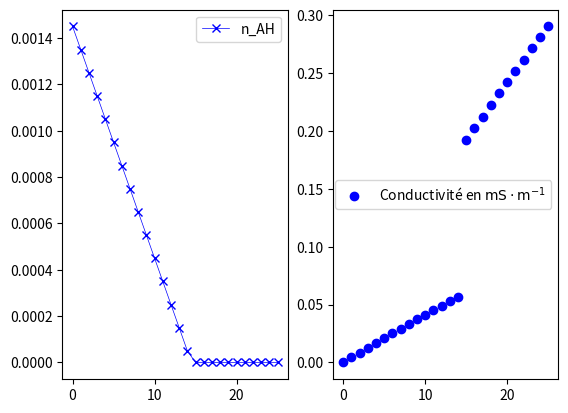

Write Python code to recreate this figure.
import matplotlib.pyplot as plt
import numpy as np

def calcul_quantites_avant_et_a_equivalence(i_ajout):
    v.append(i_ajout) # en nombre d'ajout
    n_AH.append((0.145*10.0 - 0.100*(VDOSE*i_ajout)) * 0.001) # n_AH = c_AH * v_AH  
    n_HO.append(0)
    n_Na.append(0.10 * i_ajout * 0.001)
    n_A.append(0.10 * i_ajout * 0.001)

def calcul_quantites_apres_equivalence(i_ajout) :
    # pass
    v.append(i_ajout)
    n_AH.append(0)
    n_HO.append(0.100*(VDOSE*i_ajout)* 1E-3)
    n_Na.append(0.100*(VDOSE*i_ajout)* 1E-3)
    n_A.append(n_A[-1])

VEQUIVALENCE = 14.5  # Volume équivalence en mL
VEAU = 200 # Volume d’eau ajouté en mL
VDOSE = 1 # Dose délivrée à chaque ajout du réactif titrant en mL
n_AH, n_HO, n_Na, n_A, v = [], [], [], [], [] # initialisation de 5 listes de valeurs
for ajout in range(0, 26, 1) : # nb ajout volume titrant
    if ajout*VDOSE <= VEQUIVALENCE :
        #appelle une fonction qui calcule les quantités avant et à l’équivalence
        calcul_quantites_avant_et_a_equivalence(ajout)
    else :
        #appelle une fonction qui calcule les quantités après l’équivalence
        calcul_quantites_apres_equivalence(ajout)       
# Expression de la conductivité
# Eau + V titrant + titree 10mL acide aqueux 
conductance = (20*np.array(n_HO) + 5.0*np.array(n_Na) + 4.1*np.array(n_A)) / (VEAU*1E-3 + np.array(v)*1E-3 + 10E-3)

# affichage des courbes
plt.subplot(121) # subplot permet d’afﬁcher deux graphes
plt.plot(v, n_AH,'bx-', linewidth=0.5, label="n_AH")
plt.legend()
plt.subplot(122)
plt.plot(v, conductance, 'bo', label=r"Conductivité en $\mathrm{mS\cdot m^{-1}}$") # Affichage en Latex
plt.legend()
plt.show()

